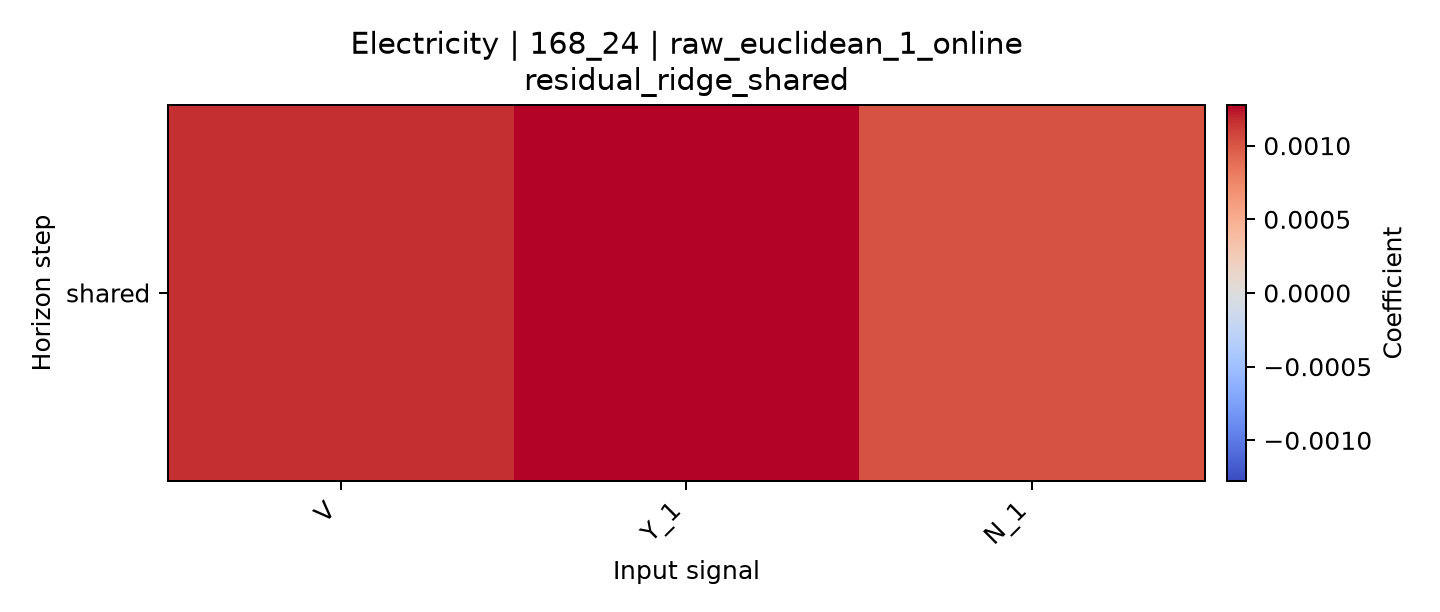

Values plotted in this chart, from the file beside it:
horizon, V, Y_1, N_1
shared, 0.00116, 0.001276, 0.001025
